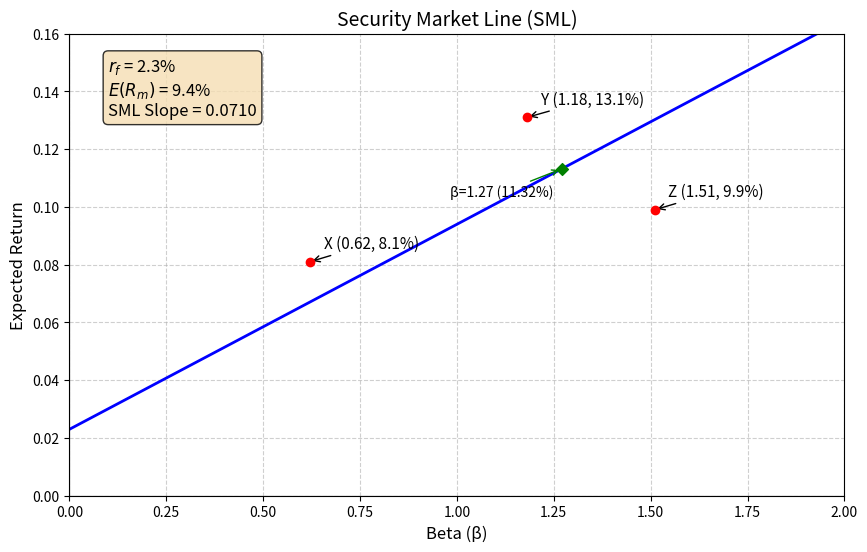

Write Python code to recreate this figure.
import matplotlib.pyplot as plt
import numpy as np

# ================= 可调参数 (上课修改此处即可) =================
rf = 0.023          # 无风险利率
rm = 0.094          # 市场期望收益
# ============================================================

# 1. 计算 SML 斜率和 Beta=1.27 时的期望收益
sml_slope = rm - rf
er_at_beta_127 = rf + 1.27 * sml_slope

# 2. 生成 SML 数据
betas = np.linspace(0, 2, 100)
expected_returns = rf + betas * sml_slope

# 3. 绘制图形
plt.figure(figsize=(10, 6))
plt.plot(betas, expected_returns, label='SML', color='blue', linewidth=2)

# 标出三个点 (按小数传入)
points = {
    'X': (0.62, 0.081),
    'Y': (1.18, 0.131),
    'Z': (1.51, 0.099)
}

for name, (b, e) in points.items():
    plt.scatter(b, e, color='red', zorder=5)
    plt.annotate(f'{name} ({b}, {e*100:.1f}%)', 
                 xy=(b, e), 
                 xytext=(10, 10), 
                 textcoords='offset points',
                 fontsize=11,
                 arrowprops=dict(arrowstyle='->', color='black'))

# 标出 Beta=1.27 的点以作参考
plt.scatter(1.27, er_at_beta_127, color='green', marker='D', zorder=5)
plt.annotate(f'β=1.27 ({er_at_beta_127*100:.2f}%)', 
             xy=(1.27, er_at_beta_127), 
             xytext=(-80, -20), 
             textcoords='offset points',
             fontsize=10,
             arrowprops=dict(arrowstyle='->', color='green'))

# 增加参数文本框，方便上课展示当前设定
textstr = f'$r_f$ = {rf*100:.1f}%\n$E(R_m)$ = {rm*100:.1f}%\nSML Slope = {sml_slope:.4f}'
props = dict(boxstyle='round', facecolor='wheat', alpha=0.8)
plt.text(0.05, 0.95, textstr, transform=plt.gca().transAxes, fontsize=12,
         verticalalignment='top', bbox=props)

# 格式化图表
plt.title('Security Market Line (SML)', fontsize=14)
plt.xlabel('Beta (β)', fontsize=12)
plt.ylabel('Expected Return', fontsize=12)
plt.axhline(0, color='black', linewidth=0.8)
plt.axvline(0, color='black', linewidth=0.8)
plt.grid(True, linestyle='--', alpha=0.6)
plt.xlim(0, 2)
plt.ylim(0, 0.16)

# 保存图表
figure_path = 'sml_plot.png'
plt.savefig(figure_path, dpi=300, bbox_inches='tight')
plt.close()

# 4. 构建输出契约字典
result = {
    'sml_slope': sml_slope,
    'er_at_beta_127': er_at_beta_127,
    'figure_path': figure_path
}

print(result)
